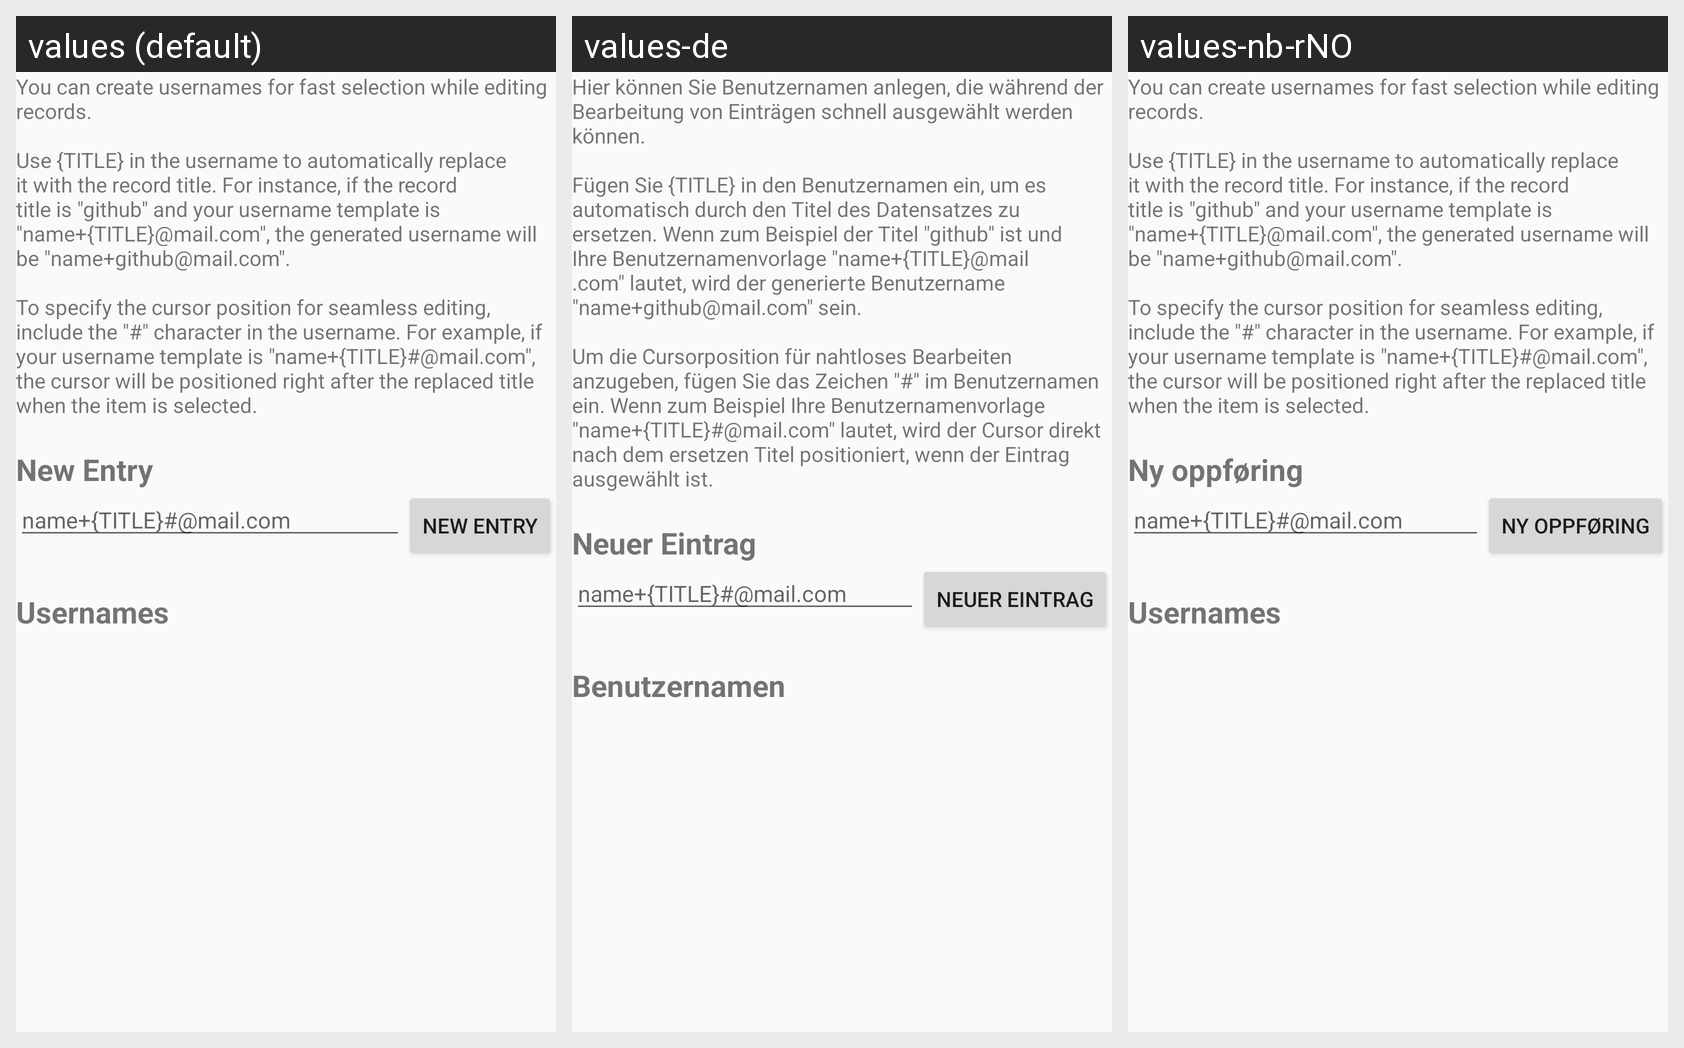

This grid shows one Android layout under several languages. Give, for every string resource on the screen, its name, the default text and each shown locale's text.
Android screen res/layout/fragment_usernames.xml rendered under 3 locales, left to right: values (default), values-de, values-nb-rNO. Device: Nexus 5 (rendered at 1080×1920; each locale shown at half size, 540×960, under a caption strip naming it); theme PwsAppTheme.
Strings drawn on this screen, with the default value and each locale's value (text and hints the layout hard-codes, and strings that could not be matched under every locale, appear in the picture but are not listed):

usernames_description
  values: You can create usernames for fast selection while editing records. 
      
      Use {TITLE} in the username to automatically replace it with the record title. For instance, if the record title is "github" and your username template is "name+{TITLE}@mail.com", the generated username will be "name+github@mail.com". 
      
      To specify the cursor position for seamless editing, include the "#" character in the …[clipped]
  values-de: Hier können Sie Benutzernamen anlegen, die während der Bearbeitung von Einträgen schnell ausgewählt werden können. 
      
      Fügen Sie {TITLE} in den Benutzernamen ein, um es automatisch durch den Titel des Datensatzes zu ersetzen. Wenn zum Beispiel der Titel "github" ist und Ihre Benutzernamenvorlage "name+{TITLE}@mail.com" lautet, wird der generierte Benutzername "name+github@mail.com" sein. 
      
      Um die …[clipped]
  values-nb-rNO: You can create usernames for fast selection while editing records. 
      
      Use {TITLE} in the username to automatically replace it with the record title. For instance, if the record title is "github" and your username template is "name+{TITLE}@mail.com", the generated username will be "name+github@mail.com". 
      
      To specify the cursor position for seamless editing, include the "#" character in the …[clipped]  [not translated; the default value is used]

new_entry
  values: New Entry
  values-de: Neuer Eintrag
  values-nb-rNO: Ny oppføring

usernames
  values: Usernames
  values-de: Benutzernamen
  values-nb-rNO: Usernames  [not translated; the default value is used]
